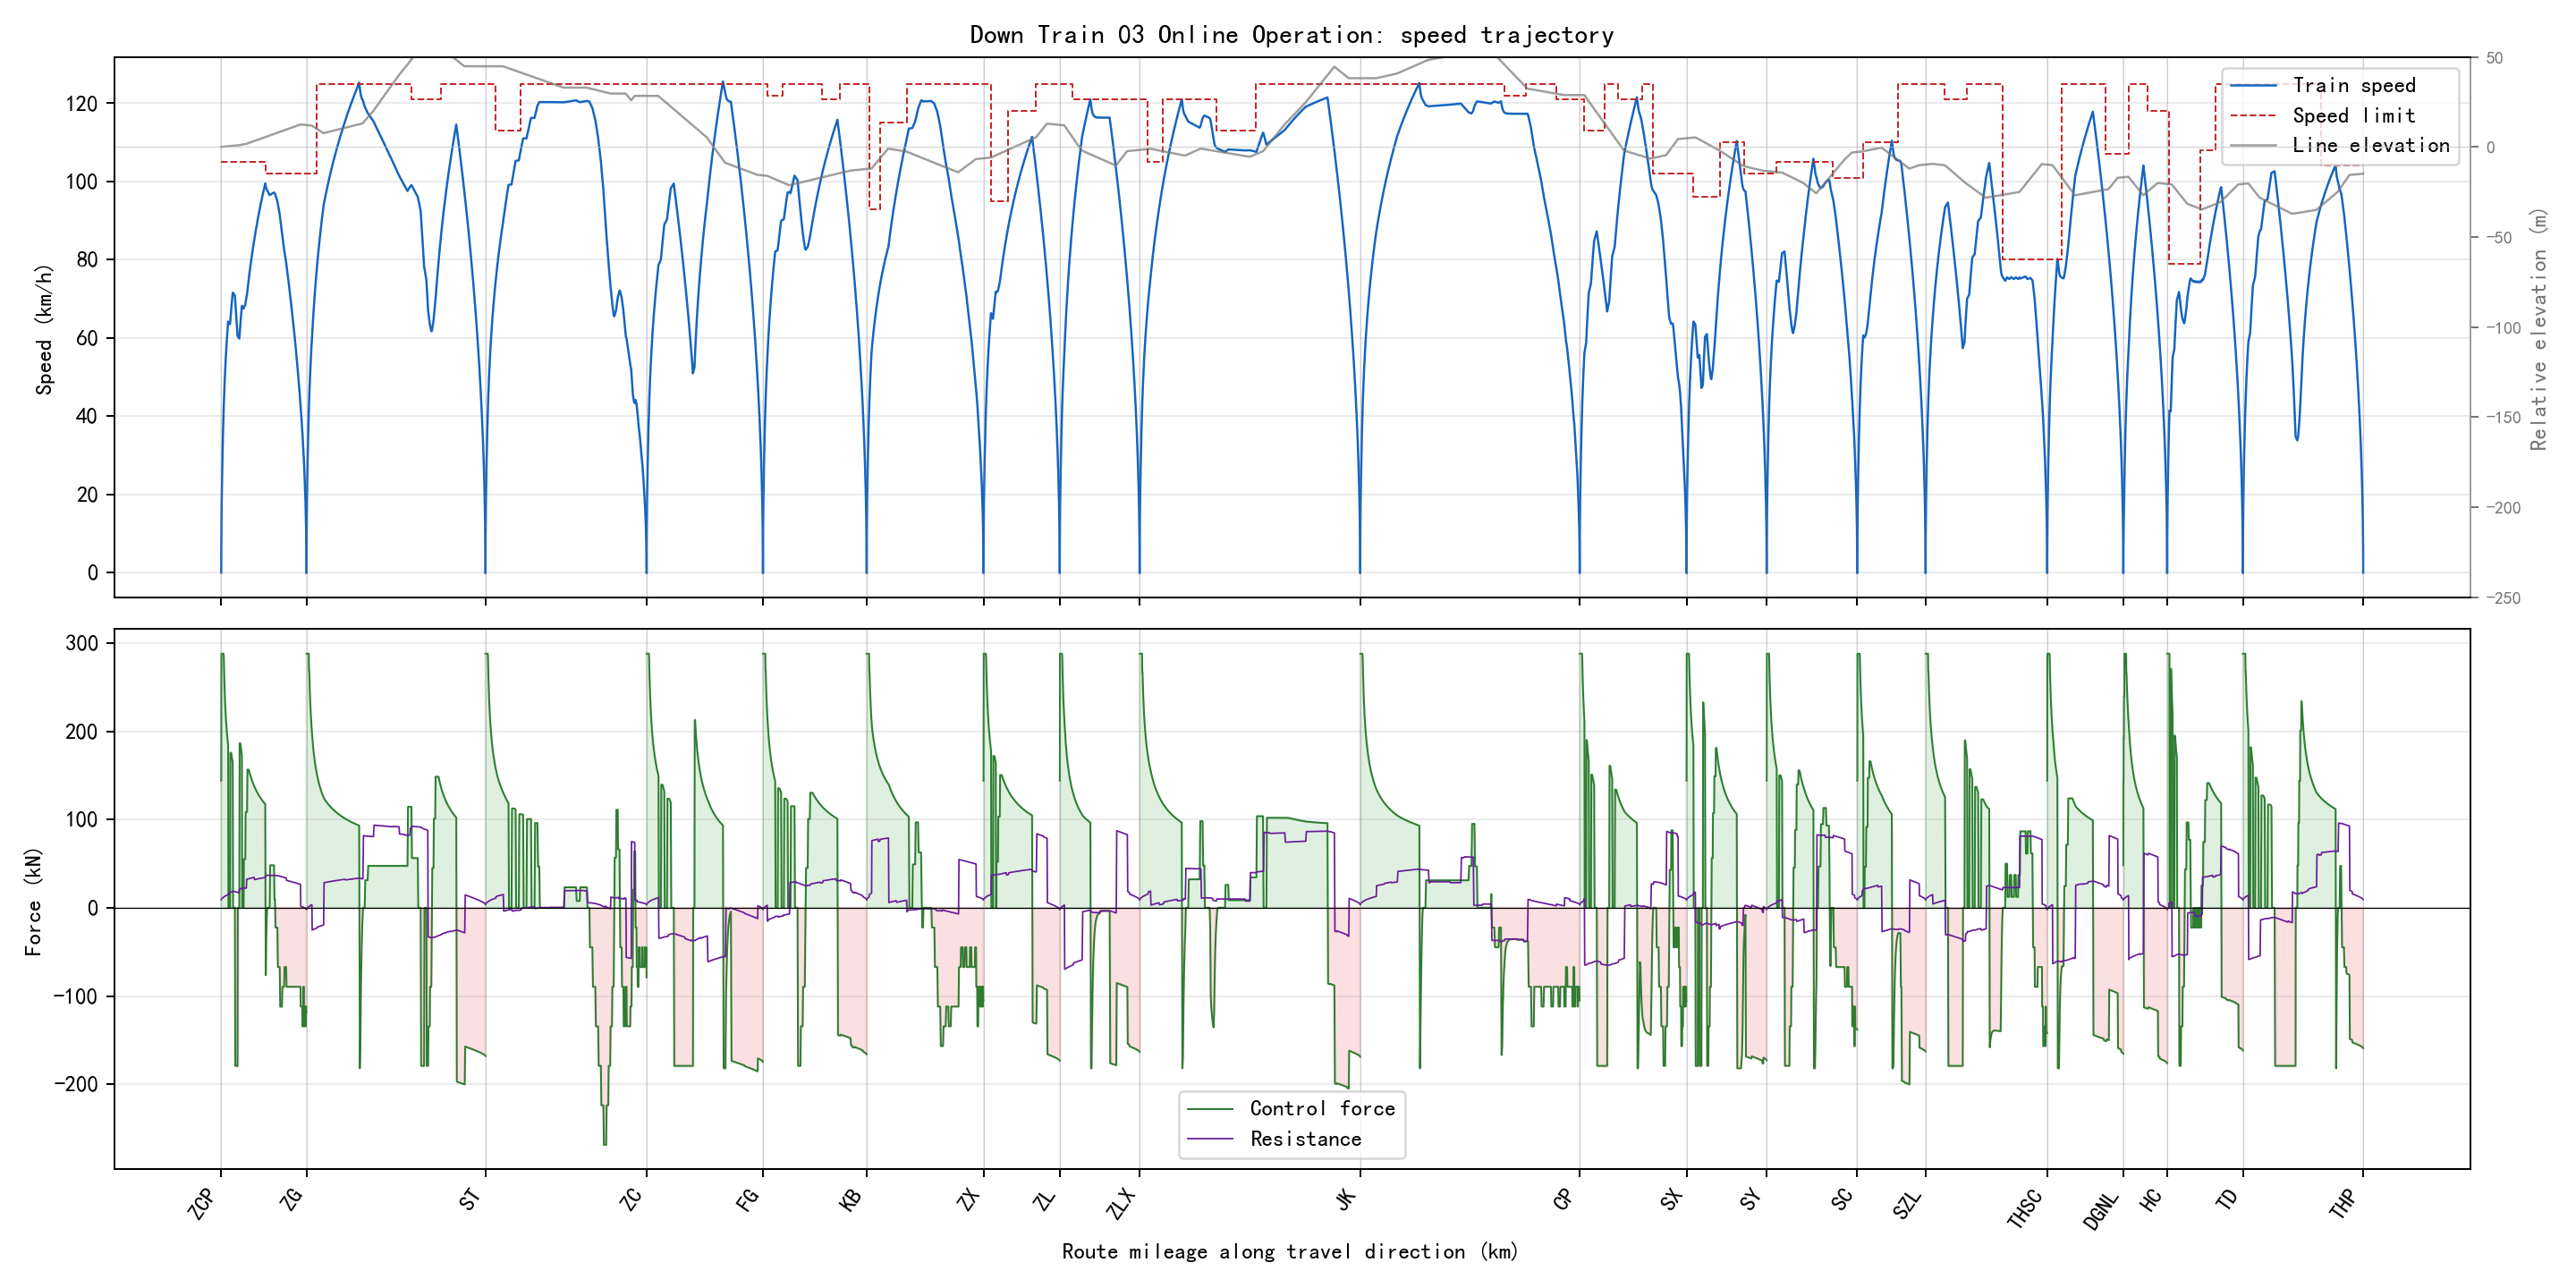

The data file committed next to this chart (first rows):
section_name, global_time_s, section_time_s, position_m, physical_position_m, speed_kmh, speed_limit_kmh, force_kn, resistance_kn, gradient_per_mille, radius_m, requested_action, applied_action, regime, traction_kwh, regenerative_kwh
ZCP-ZG, 0.0, 0.0, 0.0, 59685, 0.0, 105.0, 0.0, 0.0, 2.0, , 1, 1, coast, 0.0, 0.0
ZCP-ZG, 0.5, 0.5, 0.0613, 59685, 0.8827, 105.0, 144.0, 9.139, 2.0, , 2, 2, traction, 0.002724, 0.0
ZCP-ZG, 1.0, 1.0, 0.2452, 59685, 1.765, 105.0, 144.0, 9.182, 2.0, , 3, 2, traction, 0.0109, 0.0
ZCP-ZG, 1.5, 1.5, 0.5516, 59684, 2.647, 105.0, 144.0, 9.227, 2.0, , 3, 2, traction, 0.02452, 0.0
ZCP-ZG, 2.0, 2.0, 0.9805, 59684, 3.529, 105.0, 144.0, 9.273, 2.0, , 3, 2, traction, 0.04358, 0.0
ZCP-ZG, 2.5, 2.5, 1.532, 59683, 4.411, 105.0, 144.0, 9.319, 2.0, , 3, 2, traction, 0.06808, 0.0
ZCP-ZG, 3.0, 3.0, 2.271, 59683, 6.234, 105.0, 288.0, 9.367, 2.0, , 3, 3, traction, 0.1338, 0.0
ZCP-ZG, 3.5, 3.5, 3.264, 59682, 8.058, 105.0, 288.0, 9.469, 2.0, , 3, 3, traction, 0.222, 0.0
ZCP-ZG, 4.0, 4.0, 4.509, 59680, 9.88, 105.0, 288.0, 9.575, 2.0, , 3, 3, traction, 0.3327, 0.0
ZCP-ZG, 4.5, 4.5, 6.008, 59679, 11.7, 105.0, 288.0, 9.686, 2.0, , 3, 3, traction, 0.466, 0.0
ZCP-ZG, 5.0, 5.0, 7.76, 59677, 13.52, 105.0, 288.0, 9.801, 2.0, , 3, 3, traction, 0.6217, 0.0
ZCP-ZG, 5.5, 5.5, 9.764, 59675, 15.34, 105.0, 288.0, 9.92, 2.0, , 3, 3, traction, 0.7999, 0.0
ZCP-ZG, 6.0, 6.0, 12.02, 59673, 17.16, 105.0, 288.0, 10.04, 2.0, , 3, 3, traction, 1.001, 0.0
ZCP-ZG, 6.5, 6.5, 14.53, 59670, 18.98, 105.0, 288.0, 10.17, 2.0, , 3, 3, traction, 1.224, 0.0
ZCP-ZG, 7.0, 7.0, 17.29, 59668, 20.8, 105.0, 288.0, 10.3, 2.0, , 3, 3, traction, 1.469, 0.0
ZCP-ZG, 7.5, 7.5, 20.31, 59665, 22.62, 105.0, 288.0, 10.44, 2.0, , 3, 3, traction, 1.737, 0.0
ZCP-ZG, 8.0, 8.0, 23.58, 59661, 24.43, 105.0, 288.0, 10.58, 2.0, , 3, 3, traction, 2.028, 0.0
ZCP-ZG, 8.5, 8.5, 27.1, 59658, 26.25, 105.0, 288.0, 10.72, 2.0, , 3, 3, traction, 2.34, 0.0
ZCP-ZG, 9.0, 9.0, 30.87, 59654, 28.06, 105.0, 288.0, 10.87, 2.0, , 3, 3, traction, 2.676, 0.0
ZCP-ZG, 9.5, 9.5, 34.89, 59650, 29.87, 105.0, 288.0, 11.03, 2.0, , 3, 3, traction, 3.033, 0.0
ZCP-ZG, 10.0, 10.0, 39.16, 59646, 31.68, 105.0, 288.0, 11.18, 2.0, , 3, 3, traction, 3.413, 0.0
ZCP-ZG, 10.5, 10.5, 43.69, 59641, 33.5, 105.0, 288.0, 11.35, 2.0, , 3, 3, traction, 3.816, 0.0
ZCP-ZG, 11.0, 11.0, 48.47, 59637, 35.31, 105.0, 288.0, 11.51, 2.0, , 3, 3, traction, 4.24, 0.0
ZCP-ZG, 11.5, 11.5, 53.5, 59632, 37.11, 105.0, 288.0, 11.68, 2.0, , 3, 3, traction, 4.687, 0.0
ZCP-ZG, 12.0, 12.0, 58.78, 59626, 38.92, 105.0, 288.0, 11.86, 2.0, , 3, 3, traction, 5.157, 0.0
ZCP-ZG, 12.5, 12.5, 64.31, 59621, 40.73, 105.0, 288.0, 12.04, 2.0, , 3, 3, traction, 5.648, 0.0
ZCP-ZG, 13.0, 13.0, 70.09, 59615, 42.52, 105.0, 285.5, 12.22, 2.0, , 3, 3, traction, 6.158, 0.0
ZCP-ZG, 13.5, 13.5, 76.11, 59609, 44.23, 105.0, 273.5, 12.4, 2.0, , 3, 3, traction, 6.666, 0.0
ZCP-ZG, 14.0, 14.0, 82.37, 59603, 45.86, 105.0, 262.9, 12.58, 2.0, , 3, 3, traction, 7.174, 0.0
ZCP-ZG, 14.5, 14.5, 88.85, 59596, 47.44, 105.0, 253.5, 12.76, 2.0, , 3, 3, traction, 7.681, 0.0
ZCP-ZG, 15.0, 15.0, 95.54, 59589, 48.96, 105.0, 245.1, 12.93, 2.0, , 3, 3, traction, 8.187, 0.0
ZCP-ZG, 15.5, 15.5, 102.4, 59583, 50.43, 105.0, 237.5, 13.1, 2.0, , 3, 3, traction, 8.693, 0.0
ZCP-ZG, 16.0, 16.0, 109.5, 59575, 51.85, 105.0, 230.6, 13.27, 2.0, , 3, 3, traction, 9.199, 0.0
ZCP-ZG, 16.5, 16.5, 116.8, 59568, 53.23, 105.0, 224.3, 13.44, 2.0, , 3, 3, traction, 9.704, 0.0
ZCP-ZG, 17.0, 17.0, 124.3, 59561, 54.57, 105.0, 218.4, 13.6, 2.0, , 3, 3, traction, 10.21, 0.0
ZCP-ZG, 17.5, 17.5, 132, 59553, 55.88, 105.0, 213.1, 13.76, 2.0, , 3, 3, traction, 10.71, 0.0
ZCP-ZG, 18.0, 18.0, 139.9, 59545, 57.15, 105.0, 208.1, 13.92, 2.0, , 3, 3, traction, 11.22, 0.0
ZCP-ZG, 18.5, 18.5, 147.9, 59537, 58.39, 105.0, 203.5, 14.08, 2.0, , 3, 3, traction, 11.72, 0.0
ZCP-ZG, 19.0, 19.0, 156.1, 59529, 59.6, 105.0, 199.2, 14.23, 2.0, , 3, 3, traction, 12.22, 0.0
ZCP-ZG, 19.5, 19.5, 164.4, 59521, 60.78, 105.0, 195.1, 14.38, 2.0, , 3, 3, traction, 12.73, 0.0
ZCP-ZG, 20.0, 20.0, 172.9, 59512, 61.94, 105.0, 191.3, 14.53, 2.0, , 3, 3, traction, 13.23, 0.0
ZCP-ZG, 20.5, 20.5, 181.6, 59503, 63.07, 105.0, 187.7, 14.68, 2.0, , 3, 3, traction, 13.73, 0.0
ZCP-ZG, 21.0, 21.0, 190.5, 59495, 64.18, 105.0, 184.4, 14.83, 2.0, , 3, 3, traction, 14.24, 0.0
ZCP-ZG, 21.5, 21.5, 199.4, 59486, 64.08, 105.0, 0.0, 14.98, 2.0, , 0, 1, coast, 14.24, 0.0
ZCP-ZG, 22.0, 22.0, 208.3, 59477, 63.98, 105.0, 0.0, 14.97, 2.0, , 3, 1, coast, 14.24, 0.0
ZCP-ZG, 22.5, 22.5, 217.1, 59468, 63.87, 105.0, 0.0, 17.52, 2.0, 630.0, 3, 1, coast, 14.24, 0.0
ZCP-ZG, 23.0, 23.0, 226, 59459, 63.75, 105.0, 0.0, 17.51, 2.0, 630.0, 3, 1, coast, 14.24, 0.0
ZCP-ZG, 23.5, 23.5, 234.9, 59450, 63.64, 105.0, 0.0, 17.49, 2.0, 630.0, 3, 1, coast, 14.24, 0.0
ZCP-ZG, 24.0, 24.0, 243.7, 59441, 63.53, 105.0, 0.0, 17.48, 2.0, 630.0, 3, 1, coast, 14.24, 0.0
ZCP-ZG, 24.5, 24.5, 252.6, 59432, 64.56, 105.0, 175.7, 17.46, 2.0, 630.0, 3, 3, traction, 14.72, 0.0
ZCP-ZG, 25.0, 25.0, 261.6, 59423, 65.6, 105.0, 175.7, 17.6, 2.0, 630.0, 0, 3, traction, 15.21, 0.0
ZCP-ZG, 25.5, 25.5, 270.8, 59414, 66.63, 105.0, 175.7, 17.74, 2.0, 630.0, 0, 3, traction, 15.71, 0.0
ZCP-ZG, 26.0, 26.0, 280.1, 59405, 67.66, 105.0, 174.5, 17.88, 2.0, 630.0, 0, 3, traction, 16.21, 0.0
ZCP-ZG, 26.5, 26.5, 289.6, 59395, 68.66, 105.0, 171.9, 18.02, 2.0, 630.0, 0, 3, traction, 16.71, 0.0
ZCP-ZG, 27.0, 27.0, 299.2, 59386, 69.65, 105.0, 169.3, 18.16, 2.0, 630.0, 0, 3, traction, 17.21, 0.0
ZCP-ZG, 27.5, 27.5, 308.9, 59376, 70.63, 105.0, 166.9, 18.3, 2.0, 630.0, 0, 3, traction, 17.72, 0.0
ZCP-ZG, 28.0, 28.0, 318.8, 59366, 71.58, 105.0, 164.6, 18.43, 2.0, 630.0, 0, 3, traction, 18.22, 0.0
ZCP-ZG, 28.5, 28.5, 328.7, 59356, 71.46, 105.0, 0.0, 18.57, 2.0, 630.0, 0, 1, coast, 18.22, 0.0
ZCP-ZG, 29.0, 29.0, 338.7, 59346, 71.34, 105.0, 0.0, 18.55, 2.0, 630.0, 0, 1, coast, 18.22, 0.0
ZCP-ZG, 29.5, 29.5, 348.6, 59336, 71.22, 105.0, 0.0, 18.54, 2.0, 630.0, 0, 1, coast, 18.22, 0.0
... 5,994 more rows
